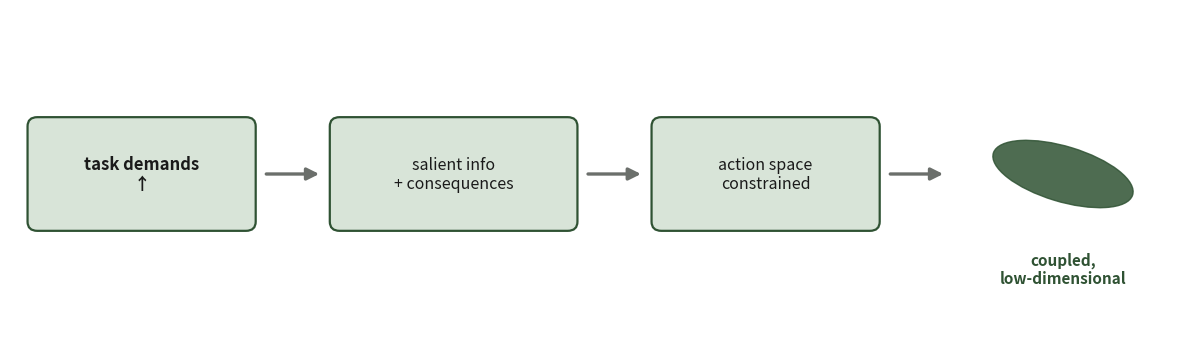
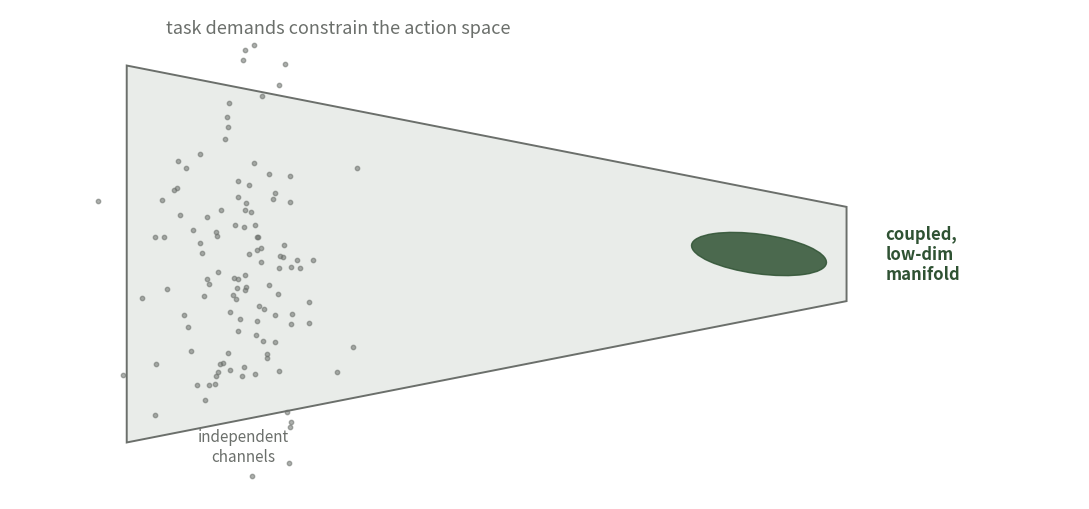
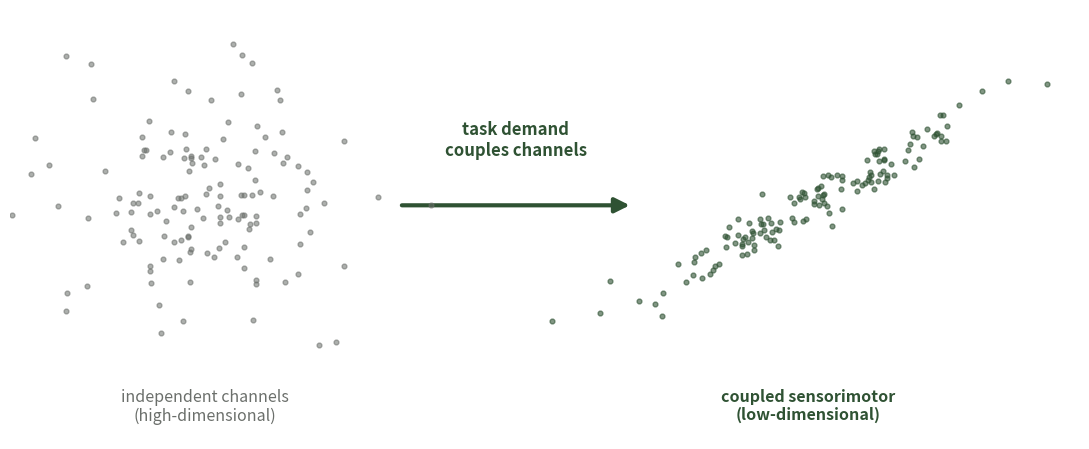

Write the Python code that produced these figures, in order.
"""Three layout options for the bridge slide (sensation/action -> visuomotor
control). Causal chain: task demand -> constraints -> coupling -> low-dim manifold.
Outputs bridge_opt1/2/3.png (transparent). Deck palette."""
import matplotlib
matplotlib.use("Agg")
import numpy as np
import matplotlib.pyplot as plt
from matplotlib.patches import FancyArrowPatch, FancyBboxPatch, Ellipse, Polygon

GREEN="#2f5233"; GREY="#6b6f6b"; ORANGE="#E8A33D"; LGREEN="#d8e4d8"; FAINT="#c2c6c2"

def box(ax,x,y,w,h,text,fc=LGREEN,ec=GREEN,fs=12,bold=False,tc="#1a1a1a"):
    ax.add_patch(FancyBboxPatch((x,y),w,h,boxstyle="round,pad=0.02,rounding_size=0.10",
                                fc=fc,ec=ec,lw=1.6,zorder=2))
    ax.text(x+w/2,y+h/2,text,ha="center",va="center",fontsize=fs,zorder=3,
            color=tc,fontweight="bold" if bold else "normal",linespacing=1.15)
def arr(ax,x0,y0,x1,y1,c=GREY,lw=2.4,ms=18):
    ax.add_patch(FancyArrowPatch((x0,y0),(x1,y1),arrowstyle="-|>",mutation_scale=ms,lw=lw,color=c,zorder=1))

# ============ OPTION 1: horizontal flow of boxes -> manifold ============
fig,ax=plt.subplots(figsize=(12,3.6)); ax.set_xlim(0,12); ax.set_ylim(0,3.6); ax.axis("off")
box(ax,0.2,1.2,2.3,1.2,"task demands\n↑",LGREEN,GREEN,12,True)
arr(ax,2.6,1.8,3.2,1.8)
box(ax,3.3,1.2,2.5,1.2,"salient info\n+ consequences",LGREEN,GREEN,11.5)
arr(ax,5.9,1.8,6.5,1.8)
box(ax,6.6,1.2,2.3,1.2,"action space\nconstrained",LGREEN,GREEN,11.5)
arr(ax,9.0,1.8,9.6,1.8)
# manifold = small tight ellipse
ax.add_patch(Ellipse((10.8,1.8),1.5,0.6,angle=-18,fc=GREEN,ec=GREEN,alpha=0.85,zorder=2))
ax.text(10.8,0.95,"coupled,\nlow-dimensional",ha="center",va="top",fontsize=11,color=GREEN,fontweight="bold",linespacing=1.15)
plt.tight_layout(); fig.savefig("bridge_opt1.png",dpi=200,transparent=True,bbox_inches="tight"); plt.close()

# ============ OPTION 2: funnel squeezing scatter -> manifold ============
fig,ax=plt.subplots(figsize=(11,5.2)); ax.set_xlim(0,11); ax.set_ylim(0,5.2); ax.axis("off")
# funnel (trapezoid, wide left -> narrow right)
ax.add_patch(Polygon([(1.2,0.6),(1.2,4.6),(8.6,3.1),(8.6,2.1)],closed=True,fc="#e9ece9",ec=GREY,lw=1.4,zorder=1))
ax.text(1.6,4.9,"task demands constrain the action space",fontsize=13,color=GREY,ha="left",va="bottom")
# wide scattered cloud (high-dim) at the mouth
rng=np.random.default_rng(1)
sx=2.4+rng.normal(0,0.55,120); sy=2.6+rng.normal(0,1.1,120)
ax.scatter(sx,sy,s=10,color=GREY,alpha=0.55,zorder=2)
ax.text(2.4,0.75,"independent\nchannels",fontsize=11,color=GREY,ha="center",va="top")
# narrow coupled manifold at the spout
ax.add_patch(Ellipse((7.7,2.6),1.4,0.42,angle=-8,fc=GREEN,ec=GREEN,alpha=0.85,zorder=3))
ax.text(9.0,2.6,"coupled,\nlow-dim\nmanifold",fontsize=12,color=GREEN,fontweight="bold",ha="left",va="center",linespacing=1.15)
plt.tight_layout(); fig.savefig("bridge_opt2.png",dpi=200,transparent=True,bbox_inches="tight"); plt.close()

# ============ OPTION 3: scatter cloud vs coupled cloud ============
fig,ax=plt.subplots(figsize=(11,4.6)); ax.set_xlim(0,11); ax.set_ylim(0,4.6); ax.axis("off")
rng=np.random.default_rng(3)
# left: scattered (high-dim, independent)
lx=2.0+rng.normal(0,0.7,140); ly=2.5+rng.normal(0,0.7,140)
ax.scatter(lx,ly,s=12,color=GREY,alpha=0.55,zorder=2)
ax.text(2.0,0.55,"independent channels\n(high-dimensional)",fontsize=11.5,color=GREY,ha="center",va="top",linespacing=1.15)
# right: coupled along one axis (low-dim)
t=rng.normal(0,1.0,140); rx=8.2+0.85*t+rng.normal(0,0.12,140); ry=2.5+0.5*t+rng.normal(0,0.12,140)
ax.scatter(rx,ry,s=12,color=GREEN,alpha=0.6,zorder=2)
ax.text(8.2,0.55,"coupled sensorimotor\n(low-dimensional)",fontsize=11.5,color=GREEN,fontweight="bold",ha="center",va="top",linespacing=1.15)
# arrow between
arr(ax,4.0,2.5,6.4,2.5,GREEN,3.0,22)
ax.text(5.2,3.0,"task demand\ncouples channels",fontsize=12,color=GREEN,ha="center",va="bottom",fontweight="bold",linespacing=1.15)
plt.tight_layout(); fig.savefig("bridge_opt3.png",dpi=200,transparent=True,bbox_inches="tight"); plt.close()

print("saved bridge_opt1.png, bridge_opt2.png, bridge_opt3.png")
